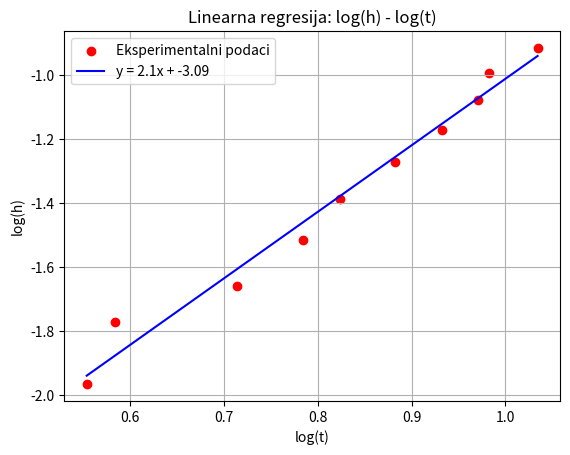
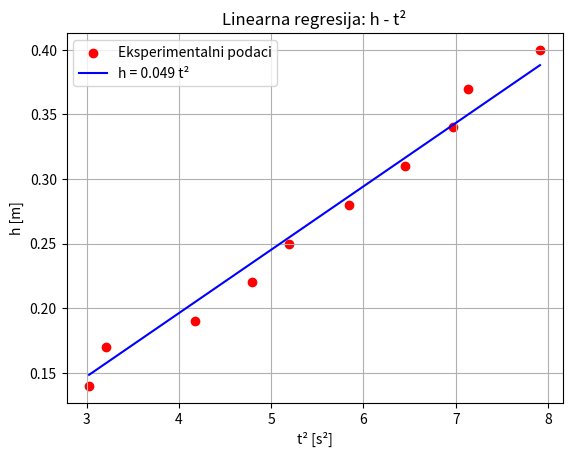

Python code for these plots, in order:
import numpy as np
import matplotlib.pyplot as plt

h0 = 0.54
m = 0.5257
r = 4.025e-3
g = 9.81
h_list = [0.14 , 0.17 , 0.19 , 0.22 , 0.25 , 0.28 , 0.31 , 0.34 , 0.37 , 0.40] # m
t_mean_list = [1.740 , 1.793 , 2.043 , 2.190 , 2.280 , 2.417 , 2.540 , 2.640 , 2.670 , 2.813] # s

n = len(h_list)

#a) log-log regresija

x_list = []
y_list = []

for i in range(n):
    x_list.append(np.log(t_mean_list[i]))
    y_list.append(np.log(h_list[i]))

x = np.array(x_list)
y = np.array(y_list)

Sx = np.sum(x)
Sy = np.sum(y)
Sxx = np.sum(x**2)
Sxy = np.sum(x*y)

a = (n*Sxy - Sx*Sy) / (n*Sxx - Sx**2)
b = (Sy - a*Sx) / n

sigma2 = np.sum((y - (a*x + b))**2) / (n - 2)
sigma_a = np.sqrt(n * sigma2 / (n*Sxx - Sx**2))
sigma_b = np.sqrt(sigma2 * Sxx / (n*Sxx - Sx**2))

print("\na)")
print(f"a = ({np.round(a, 1)} ± {np.round(sigma_a, 1)})")
print(f"b = ({np.round(b, 2)} ± {np.round(sigma_b, 2)})")

x_fit = np.linspace(min(x), max(x), 1000)
y_fit = a*x_fit + b

plt.figure()
plt.scatter(x, y, color="red", label="Eksperimentalni podaci")
plt.plot(x_fit, y_fit, color="blue", label=f"y = {np.round(a,1)}x + {np.round(b,2)}")
plt.xlabel("log(t)")
plt.ylabel("log(h)")
plt.title("Linearna regresija: log(h) - log(t)")
plt.grid(True)
plt.legend()
plt.show()

#b) regresija h - t^2 (kroz ishodište)

x2_list = []
y2_list = []

for i in range(n):
    x2_list.append(t_mean_list[i]**2)
    y2_list.append(h_list[i])

x2 = np.array(x2_list)
y2 = np.array(y2_list)

a2 = np.sum(x2*y2) / np.sum(x2**2)
sigma_a2 = np.sqrt((1/n) * (np.sum(y2**2)/np.sum(x2**2) - a2**2))

print("\nb)")
print(f"a = ({np.round(a2, 3)} ± {np.round(sigma_a2, 3)}) m/s²")

x2_fit = np.linspace(min(x2), max(x2), 1000)
y2_fit = a2 * x2_fit

plt.figure()
plt.scatter(x2, y2, color="red", label="Eksperimentalni podaci")
plt.plot(x2_fit, y2_fit, color="blue", label=f"h = {np.round(a2,3)} t²")
plt.xlabel("t² [s²]")
plt.ylabel("h [m]")
plt.title("Linearna regresija: h - t²")
plt.grid(True)
plt.legend()
plt.show()

a_eff = 2 * a2
sigma_a_eff = 2 * sigma_a2

I_z = (m * g * r**2) / a_eff - m * r**2
sigma_I_z = (m * g * r**2 / a_eff**2) * sigma_a_eff

print("\nc)")
print(f"Iz = ({np.round(I_z*1e4, 1)} ± {np.round(sigma_I_z*1e4, 1)}) × 10⁻⁴ kgm²\n")
